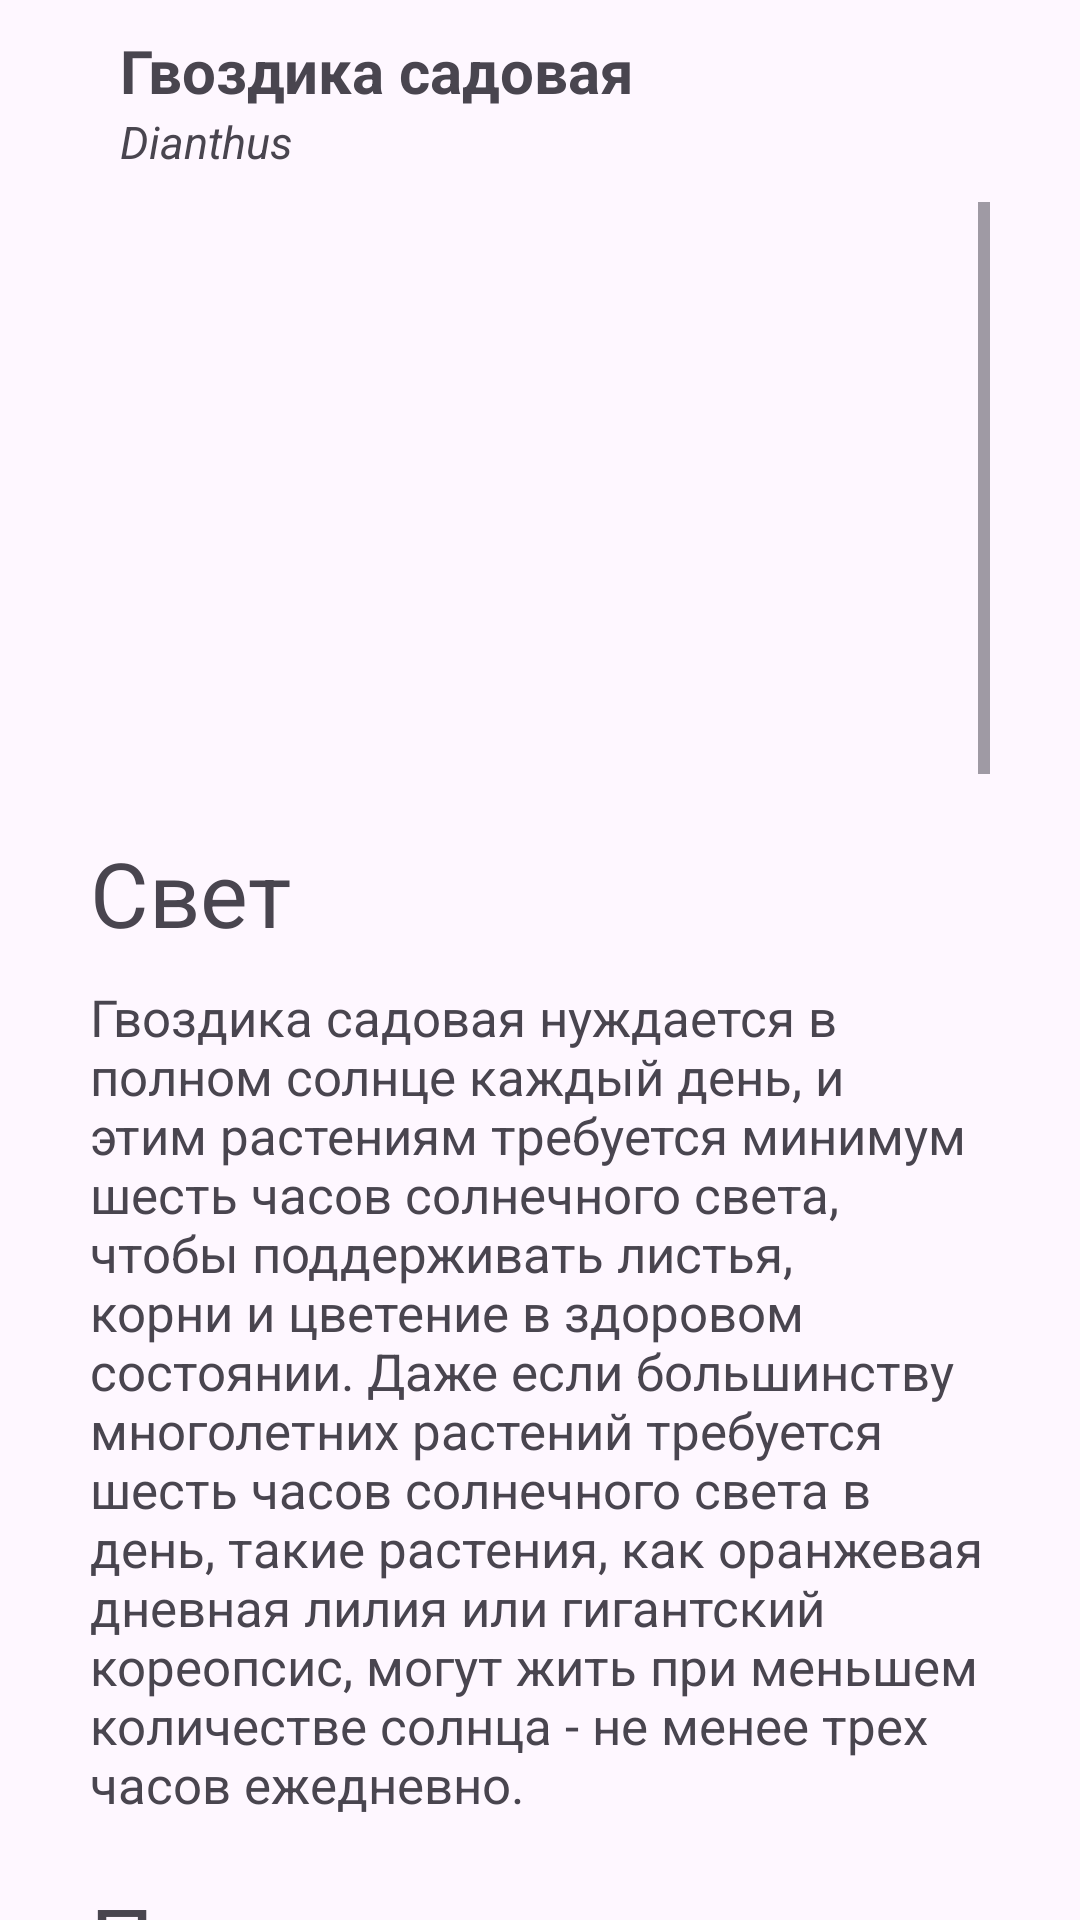

Here is an Android app screen rendered from its layout file. Give the layout XML and the strings, colors and styles it references.
<!-- AndroidManifest.xml: application theme Theme.MyApplication -->
<!-- res/layout/diolog_dianthus.xml -->
<?xml version="1.0" encoding="utf-8"?>
<RelativeLayout xmlns:android="http://schemas.android.com/apk/res/android"
    xmlns:app="http://schemas.android.com/apk/res-auto"
    android:layout_width="match_parent"
    android:layout_height="match_parent">

    <ScrollView
        android:layout_width="match_parent"
        android:layout_height="wrap_content">

    </ScrollView>
    <LinearLayout
        android:id="@+id/head"
        android:layout_width="match_parent"
        android:layout_height="wrap_content"
        android:layout_marginHorizontal="30dp"
        android:gravity="center_vertical"
        android:orientation="horizontal">
        <LinearLayout
            android:layout_width="0dp"
            android:layout_height="wrap_content"
            android:orientation="vertical"
            android:layout_marginStart="10dp"
            android:layout_marginVertical="10dp"
            android:layout_weight="1">
            <TextView
                android:id="@+id/name"
                android:layout_width="wrap_content"
                android:layout_height="wrap_content"
                android:textSize="20sp"
                android:textStyle="bold"
                android:text="@string/dianthus"/>
            <TextView
                android:layout_width="wrap_content"
                android:layout_height="wrap_content"
                android:text="@string/dianthus_text"
                android:textStyle="italic"
                android:textSize="15sp" />
        </LinearLayout>

        <ImageView
            android:id="@+id/close"
            android:layout_width="30dp"
            android:layout_height="30dp"
            app:backgroundTint="@color/black"
            app:srcCompat="@drawable/cross"/>
    </LinearLayout>




    <ScrollView
        android:layout_width="match_parent"
        android:layout_marginHorizontal="30dp"
        android:layout_height="wrap_content"
        android:layout_below="@id/head">

        <LinearLayout
            android:layout_width="match_parent"
            android:layout_height="wrap_content"
            android:orientation="vertical">
            <ImageView
                android:id="@+id/main"
                android:layout_width="match_parent"
                android:layout_height="200dp"
                android:scaleType="centerCrop" />
            <TextView
                android:id="@+id/light"
                android:layout_width="wrap_content"
                android:layout_height="wrap_content"
                android:layout_marginVertical="10dp"
                android:textSize="30sp"
                android:text="@string/light" />

            <TextView
                android:id="@+id/light_description"
                android:layout_width="match_parent"
                android:layout_height="wrap_content"
                android:textSize="17sp"
                android:layout_marginBottom="10dp"
                android:text="@string/dianthus_text_light"
                />
            <TextView
                android:id="@+id/water"
                android:layout_width="wrap_content"
                android:layout_height="wrap_content"
                android:layout_marginVertical="10dp"
                android:textSize="30sp"
                android:text="@string/watering" />

            <TextView
                android:id="@+id/water_description"
                android:layout_width="match_parent"
                android:layout_height="wrap_content"
                android:textSize="17sp"
                android:layout_marginBottom="10dp"
                android:text="@string/dianthus_text_watering"
                />
            <TextView
                android:layout_width="wrap_content"
                android:layout_height="wrap_content"
                android:layout_marginVertical="10dp"
                android:textSize="30sp"
                android:text="@string/fertilizer" />

            <TextView
                android:layout_width="match_parent"
                android:layout_height="wrap_content"
                android:textSize="17sp"
                android:layout_marginBottom="10dp"
                android:text="@string/dianthus_text_fertilizer"
                />
            <TextView
                android:layout_width="wrap_content"
                android:layout_height="wrap_content"
                android:layout_marginVertical="10dp"
                android:textSize="30sp"
                android:text="@string/transfer" />

            <TextView
                android:layout_width="match_parent"
                android:layout_height="wrap_content"
                android:textSize="17sp"
                android:layout_marginBottom="10dp"
                android:text="@string/dianthus_text_transfer"
                />
            <Button
                android:id="@+id/btn_add"
                android:layout_width="wrap_content"
                android:layout_height="wrap_content"
                android:layout_gravity="center"
                android:backgroundTint="@color/theme_head"
                android:textColor="@color/white"
                android:text="Добавить" />
        </LinearLayout>
    </ScrollView>



</RelativeLayout>
<!-- resources referenced by this layout -->
<resources>
  <color name="black">#FF000000</color>
  <color name="theme_head">#660066</color>
  <color name="white">#FFFFFFFF</color>
  <string name="dianthus">Гвоздика садовая</string>
  <string name="dianthus_text">Dianthus</string>
  <string name="dianthus_text_fertilizer">Многолетняя гвоздика нетребовательна к питанию. Как правило, её подкармливают 2 раза за сезон: перед началом цветения и после его окончания и обрезки цветоносов. Первая подкормка способствует формированию большого количества бутонов и обеспечивает яркую окраску лепестков. Вторая подкормка нужна для того, чтобы растения восстановили силы после цветения и нарастили зелёную массу после обрезки. Для подкормки можно использовать любое цветочное удобрение с высоким содержанием фосфора и калия и небольшим процентом азота, такое как «Здравень Турбо для цветников и клумб» (NPK=8:15:18 + магний и микроэлементы). Многолетняя гвоздика даёт обильный самосев, поэтому после окончания цветения необходимо срезать все цветоносы. Их удаляют не под корень, а на пенёк, оставляя побеги высотой 7-10 см. После обрезки растение обильно проливают и подкармливают. Очень скоро кустики обрастают новой зеленью и выглядят декоративно до конца сезона.</string>
  <string name="dianthus_text_light">Гвоздика садовая нуждается в полном солнце каждый день, и этим растениям требуется минимум шесть часов солнечного света, чтобы поддерживать листья, корни и цветение в здоровом состоянии. Даже если большинству многолетних растений требуется шесть часов солнечного света в день, такие растения, как оранжевая дневная лилия или гигантский кореопсис, могут жить при меньшем количестве солнца - не менее трех часов ежедневно.</string>
  <string name="dianthus_text_transfer">Для пересадки садовой гвоздики в открытый грунт нужно выбрать тёплое светлое место с хорошо дренированным грунтом.</string>
  <string name="dianthus_text_watering">Цветы растут практически сами по себе. После того как они прижились, нужен лишь периодический полив. Многолетние виды  отличаются высокой засухоустойчивостью. В средней полосе взрослые растения можно вовсе не поливать, им достаточно естественных осадков. В южных регионах цветок поливают по мере необходимости, раз в неделю, не чаще.</string>
  <string name="fertilizer">Удобрение</string>
  <string name="light">Свет</string>
  <string name="transfer">Пересадка</string>
  <string name="watering">Полив</string>
  <style name="Theme.MyApplication" parent="Base.Theme.MyApplication" />
  <style name="Base.Theme.MyApplication" parent="Theme.Material3.DayNight.NoActionBar">
          <item name="colorPrimary">@color/theme_head</item>
          
          
      </style>
</resources>
